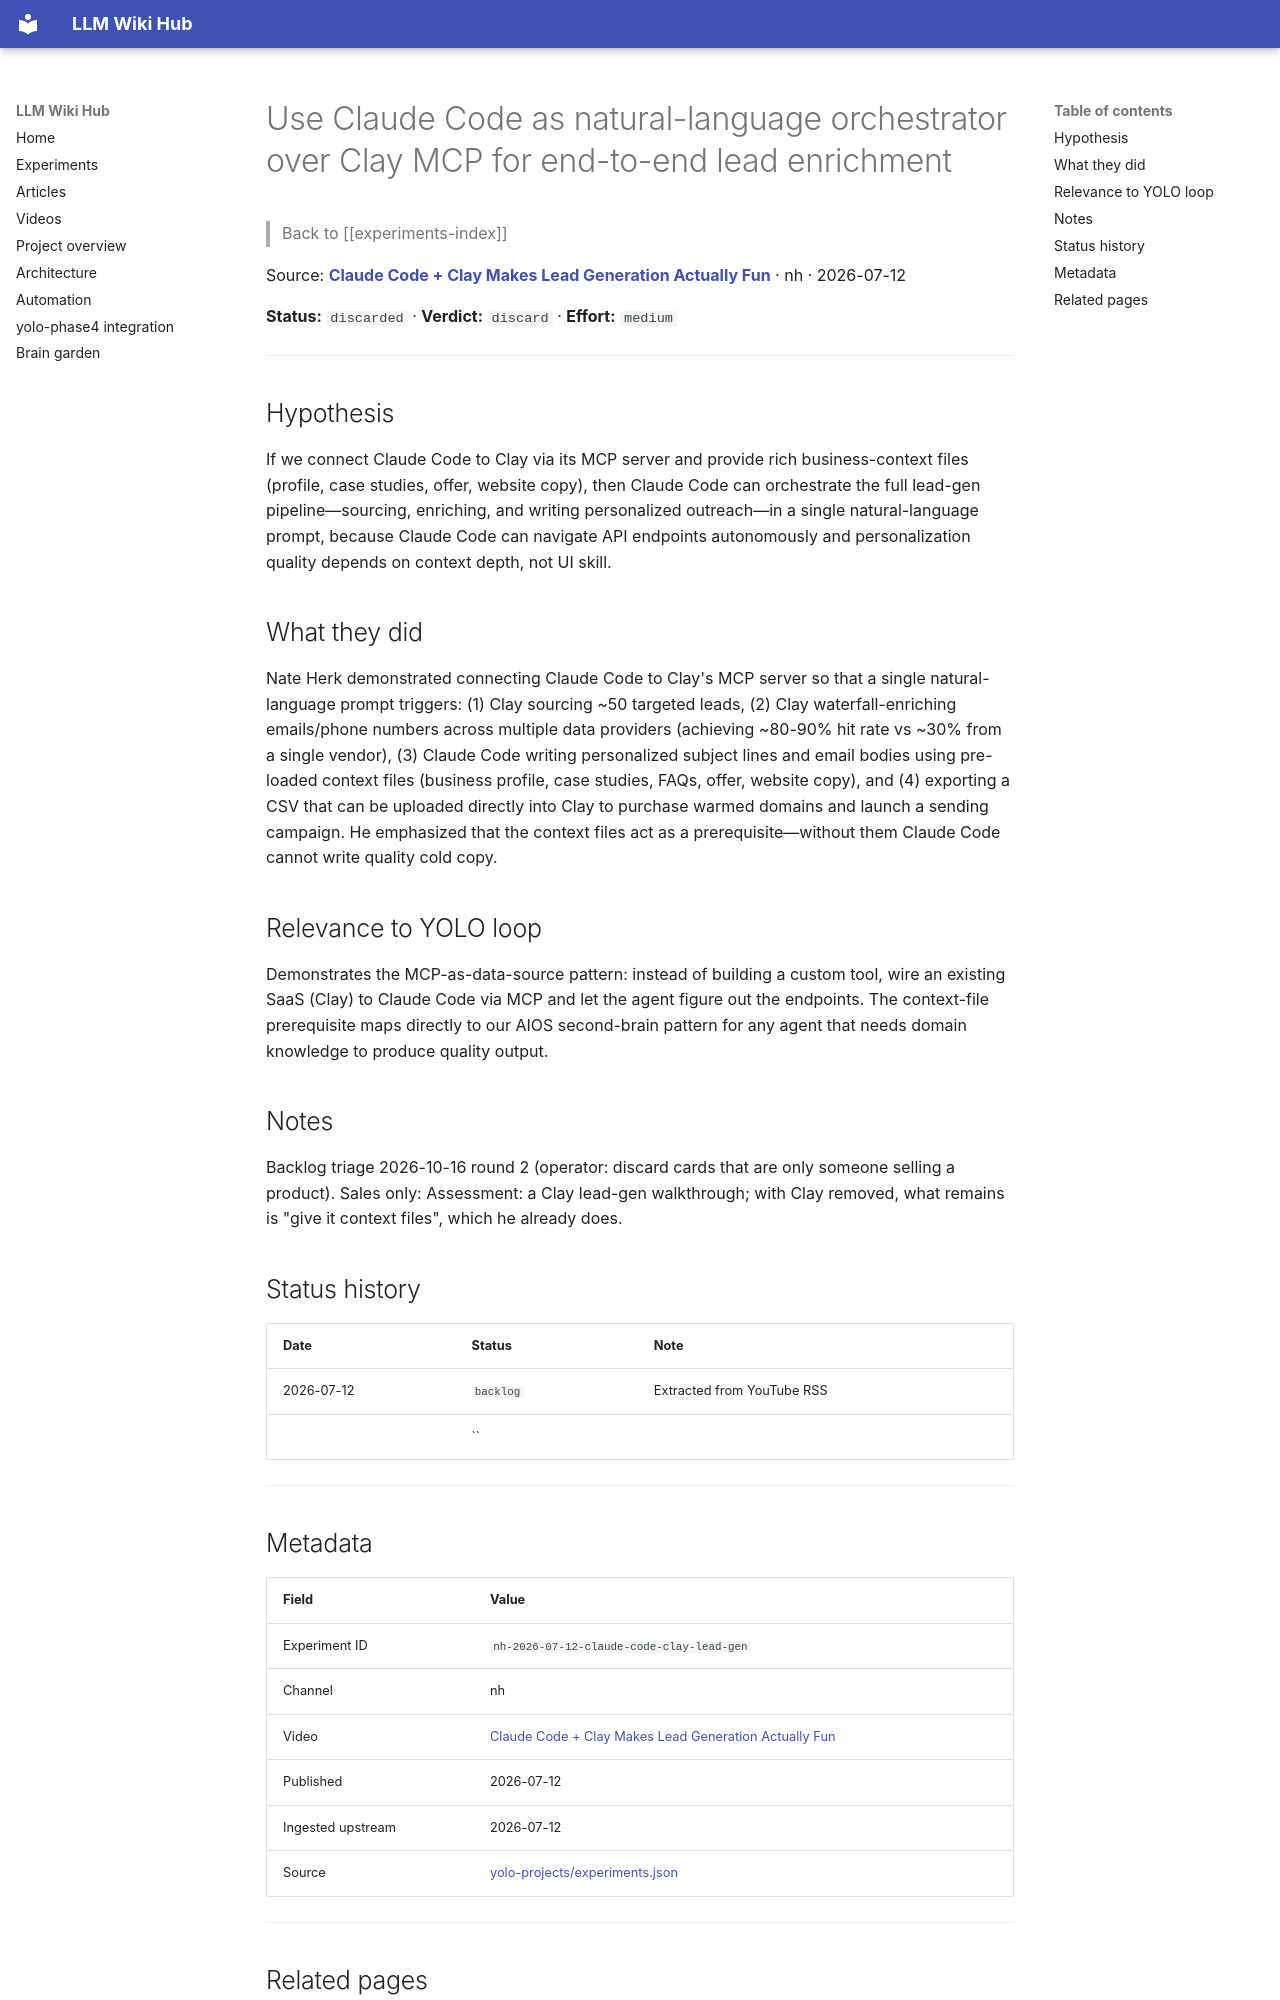

repository: Anguijm/llm-wiki-hub · page: experiments/nh-2026-07-12-claude-code-clay-lead-gen/index.html · generator: mkdocs

# Use Claude Code as natural-language orchestrator over Clay MCP for end-to-end lead enrichment

> Back to [[experiments-index]]

Source: **[Claude Code + Clay Makes Lead Generation Actually Fun](https://www.youtube.com/watch?v=zyvdl__Ywfk)** · nh · 2026-07-12

**Status:** `discarded` · **Verdict:** `discard` · **Effort:** `medium`

---

## Hypothesis

If we connect Claude Code to Clay via its MCP server and provide rich business-context files (profile, case studies, offer, website copy), then Claude Code can orchestrate the full lead-gen pipeline—sourcing, enriching, and writing personalized outreach—in a single natural-language prompt, because Claude Code can navigate API endpoints autonomously and personalization quality depends on context depth, not UI skill.

## What they did

Nate Herk demonstrated connecting Claude Code to Clay's MCP server so that a single natural-language prompt triggers: (1) Clay sourcing ~50 targeted leads, (2) Clay waterfall-enriching emails/phone numbers across multiple data providers (achieving ~80-90% hit rate vs ~30% from a single vendor), (3) Claude Code writing personalized subject lines and email bodies using pre-loaded context files (business profile, case studies, FAQs, offer, website copy), and (4) exporting a CSV that can be uploaded directly into Clay to purchase warmed domains and launch a sending campaign. He emphasized that the context files act as a prerequisite—without them Claude Code cannot write quality cold copy.

## Relevance to YOLO loop

Demonstrates the MCP-as-data-source pattern: instead of building a custom tool, wire an existing SaaS (Clay) to Claude Code via MCP and let the agent figure out the endpoints. The context-file prerequisite maps directly to our AIOS second-brain pattern for any agent that needs domain knowledge to produce quality output.

## Notes

Backlog triage 2026-10-16 round 2 (operator: discard cards that are only someone selling a product). Sales only: Assessment: a Clay lead-gen walkthrough; with Clay removed, what remains is "give it context files", which he already does.

## Status history

| Date | Status | Note |
|---|---|---|
| 2026-07-12 | `backlog` | Extracted from YouTube RSS |
|  | `` |  |

---
